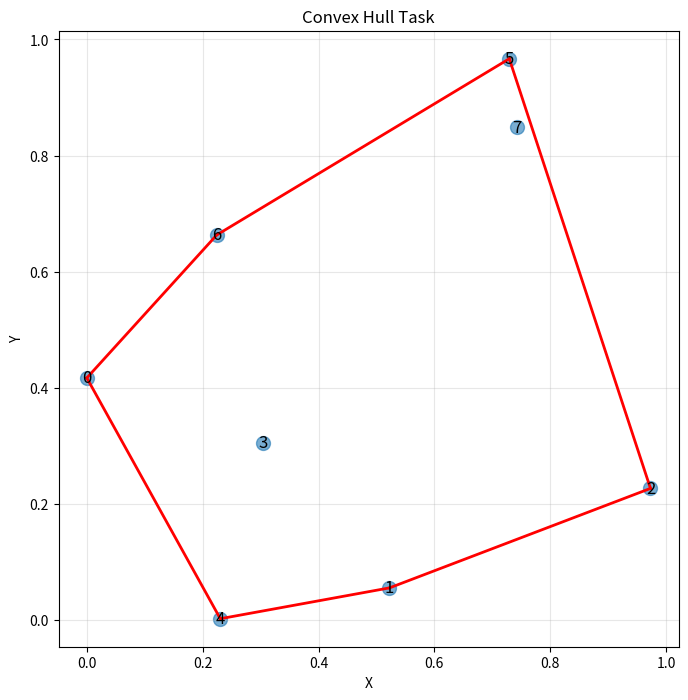
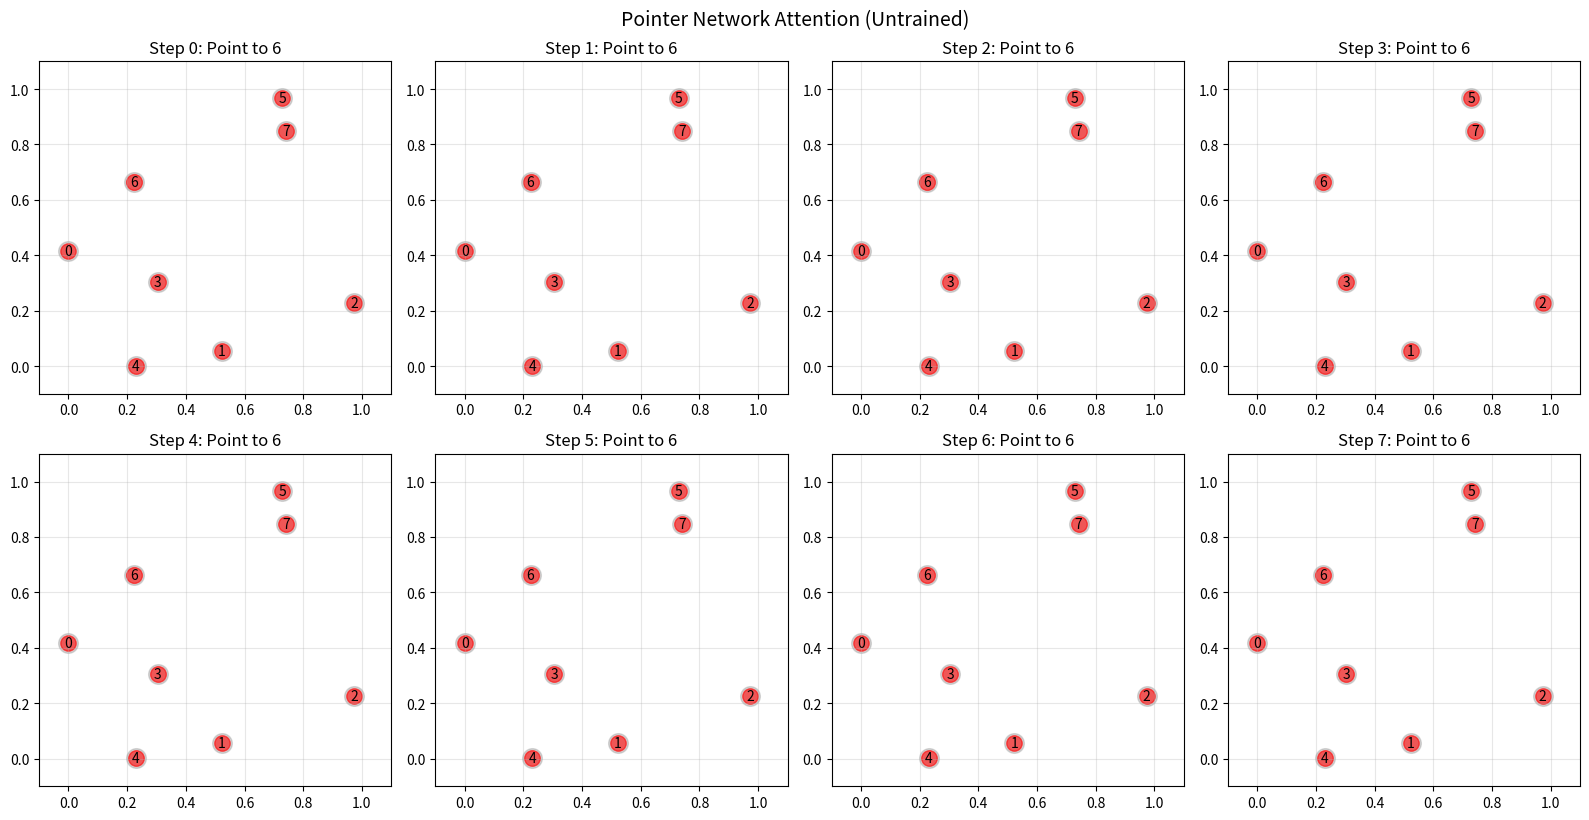
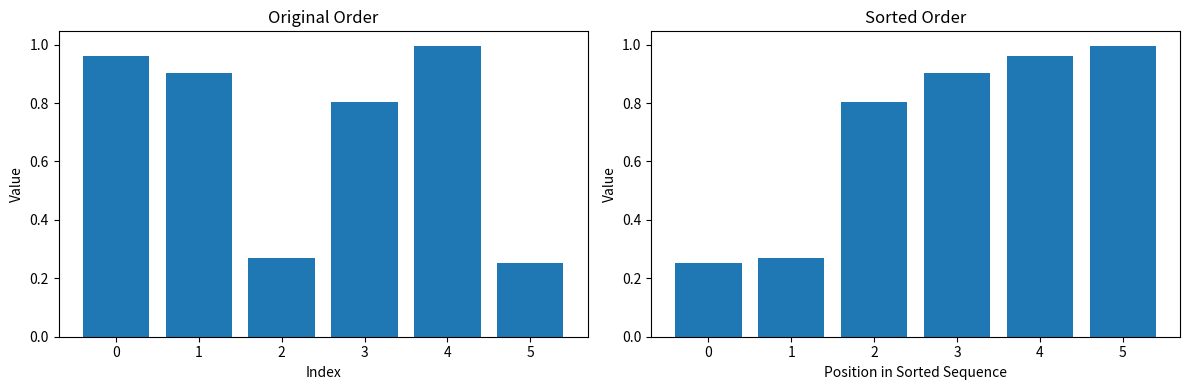

Python code for these plots, in order:
import numpy as np
import matplotlib.pyplot as plt
from scipy.spatial import ConvexHull

np.random.seed(42)

def softmax(x, axis=-1):
    """Stable softmax"""
    x_max = np.max(x, axis=axis, keepdims=True)
    exp_x = np.exp(x - x_max)
    return exp_x / np.sum(exp_x, axis=axis, keepdims=True)

class PointerAttention:
    def __init__(self, hidden_size):
        self.hidden_size = hidden_size
        
        # Attention parameters
        self.W1 = np.random.randn(hidden_size, hidden_size) * 0.1
        self.W2 = np.random.randn(hidden_size, hidden_size) * 0.1
        self.v = np.random.randn(hidden_size, 1) * 0.1
    
    def forward(self, encoder_states, decoder_state):
        """
        Compute attention scores over input elements
        
        encoder_states: (seq_len, hidden_size) - encoded input
        decoder_state: (hidden_size, 1) - current decoder state
        
        Returns:
        probs: (seq_len, 1) - pointer distribution over inputs
        """
        seq_len = encoder_states.shape[0]
        
        # Compute attention scores
        scores = []
        for i in range(seq_len):
            # e_i = v^T * tanh(W1*encoder_state + W2*decoder_state)
            encoder_proj = np.dot(self.W1, encoder_states[i:i+1].T)
            decoder_proj = np.dot(self.W2, decoder_state)
            score = np.dot(self.v.T, np.tanh(encoder_proj + decoder_proj))
            scores.append(score[0, 0])
        
        scores = np.array(scores).reshape(-1, 1)
        
        # Softmax to get probabilities
        probs = softmax(scores, axis=0)
        
        return probs, scores

# Test attention
hidden_size = 32
attention = PointerAttention(hidden_size)

# Dummy encoder states and decoder state
seq_len = 5
encoder_states = np.random.randn(seq_len, hidden_size)
decoder_state = np.random.randn(hidden_size, 1)

probs, scores = attention.forward(encoder_states, decoder_state)
print(f"Pointer Network Attention initialized")
print(f"Attention probabilities sum: {probs.sum():.4f}")
print(f"Probabilities shape: {probs.shape}")

class PointerNetwork:
    def __init__(self, input_size, hidden_size):
        self.input_size = input_size
        self.hidden_size = hidden_size
        
        # Encoder (simple RNN)
        self.encoder_Wx = np.random.randn(hidden_size, input_size) * 0.1
        self.encoder_Wh = np.random.randn(hidden_size, hidden_size) * 0.1
        self.encoder_b = np.zeros((hidden_size, 1))
        
        # Decoder (RNN)
        self.decoder_Wx = np.random.randn(hidden_size, input_size) * 0.1
        self.decoder_Wh = np.random.randn(hidden_size, hidden_size) * 0.1
        self.decoder_b = np.zeros((hidden_size, 1))
        
        # Pointer mechanism
        self.attention = PointerAttention(hidden_size)
    
    def encode(self, inputs):
        """
        Encode input sequence
        inputs: list of (input_size, 1) vectors
        """
        h = np.zeros((self.hidden_size, 1))
        encoder_states = []
        
        for x in inputs:
            h = np.tanh(
                np.dot(self.encoder_Wx, x) + 
                np.dot(self.encoder_Wh, h) + 
                self.encoder_b
            )
            encoder_states.append(h.flatten())
        
        return np.array(encoder_states), h
    
    def decode_step(self, x, h, encoder_states):
        """
        Single decoder step
        """
        # Update decoder hidden state
        h = np.tanh(
            np.dot(self.decoder_Wx, x) + 
            np.dot(self.decoder_Wh, h) + 
            self.decoder_b
        )
        
        # Compute pointer distribution
        probs, scores = self.attention.forward(encoder_states, h)
        
        return probs, h, scores
    
    def forward(self, inputs, targets=None):
        """
        Full forward pass
        """
        # Encode inputs
        encoder_states, h = self.encode(inputs)
        
        # Decode (pointing to inputs)
        output_probs = []
        output_indices = []
        
        # Start token (use mean of inputs)
        x = np.mean([inp for inp in inputs], axis=0)
        
        for step in range(len(inputs)):
            probs, h, scores = self.decode_step(x, h, encoder_states)
            output_probs.append(probs)
            
            # Sample pointer
            ptr_idx = np.argmax(probs)
            output_indices.append(ptr_idx)
            
            # Next input is the pointed element
            x = inputs[ptr_idx]
        
        return output_indices, output_probs

print("Pointer Network architecture created")

def generate_convex_hull_data(num_samples=20, num_points=10):
    """
    Generate random 2D points and their convex hull order
    """
    data = []
    
    for _ in range(num_samples):
        # Generate random points
        points = np.random.rand(num_points, 2)
        
        # Compute convex hull
        try:
            hull = ConvexHull(points)
            hull_indices = hull.vertices.tolist()
            
            # Convert points to input format
            inputs = [points[i:i+1].T for i in range(num_points)]
            
            data.append({
                'points': points,
                'inputs': inputs,
                'hull_indices': hull_indices
            })
        except:
            # Skip degenerate cases
            continue
    
    return data

# Generate data
convex_hull_data = generate_convex_hull_data(num_samples=10, num_points=8)
print(f"Generated {len(convex_hull_data)} convex hull examples")

# Visualize example
example = convex_hull_data[0]
points = example['points']
hull_indices = example['hull_indices']

plt.figure(figsize=(8, 8))
plt.scatter(points[:, 0], points[:, 1], s=100, alpha=0.6)

# Draw convex hull
for i in range(len(hull_indices)):
    start = hull_indices[i]
    end = hull_indices[(i + 1) % len(hull_indices)]
    plt.plot([points[start, 0], points[end, 0]], 
             [points[start, 1], points[end, 1]], 
             'r-', linewidth=2)

# Label points
for i, (x, y) in enumerate(points):
    plt.text(x, y, str(i), fontsize=12, ha='center', va='center')

plt.title('Convex Hull Task')
plt.xlabel('X')
plt.ylabel('Y')
plt.grid(True, alpha=0.3)
plt.axis('equal')
plt.show()

print(f"\nConvex hull order: {hull_indices}")

# Create pointer network
ptr_net = PointerNetwork(input_size=2, hidden_size=32)

# Test on example
test_example = convex_hull_data[0]
inputs = test_example['inputs']
true_hull = test_example['hull_indices']

# Forward pass (untrained)
predicted_indices, probs = ptr_net.forward(inputs)

print("Untrained Pointer Network:")
print(f"True convex hull order: {true_hull}")
print(f"Predicted order: {predicted_indices}")

# Visualize attention at each step
fig, axes = plt.subplots(2, 4, figsize=(16, 8))
axes = axes.flatten()

for step in range(min(8, len(probs))):
    ax = axes[step]
    
    # Plot points
    ax.scatter(points[:, 0], points[:, 1], s=200, alpha=0.3, c='gray')
    
    # Highlight attention weights
    attention_weights = probs[step].flatten()
    for i, (x, y) in enumerate(points):
        ax.scatter(x, y, s=1000*attention_weights[i], alpha=0.6, c='red')
        ax.text(x, y, str(i), fontsize=10, ha='center', va='center')
    
    ax.set_title(f'Step {step}: Point to {predicted_indices[step]}')
    ax.set_xlim(-0.1, 1.1)
    ax.set_ylim(-0.1, 1.1)
    ax.grid(True, alpha=0.3)

plt.tight_layout()
plt.suptitle('Pointer Network Attention (Untrained)', y=1.02, fontsize=14)
plt.show()

def generate_sorting_data(num_samples=50, seq_len=5):
    """
    Generate random sequences and their sorted order
    """
    data = []
    
    for _ in range(num_samples):
        # Random values
        values = np.random.rand(seq_len)
        
        # Sorted indices
        sorted_indices = np.argsort(values).tolist()
        
        # Convert to input format (1D values)
        inputs = [np.array([[v]]) for v in values]
        
        data.append({
            'values': values,
            'inputs': inputs,
            'sorted_indices': sorted_indices
        })
    
    return data

# Generate sorting data
sort_data = generate_sorting_data(num_samples=20, seq_len=6)

# Test example
example = sort_data[0]
print("Sorting Task Example:")
print(f"Values: {example['values']}")
print(f"Sorted order (indices): {example['sorted_indices']}")
print(f"Sorted values: {example['values'][example['sorted_indices']]}")

# Visualize
plt.figure(figsize=(12, 4))
plt.subplot(1, 2, 1)
plt.bar(range(len(example['values'])), example['values'])
plt.title('Original Order')
plt.xlabel('Index')
plt.ylabel('Value')

plt.subplot(1, 2, 2)
sorted_vals = example['values'][example['sorted_indices']]
plt.bar(range(len(sorted_vals)), sorted_vals)
plt.title('Sorted Order')
plt.xlabel('Position in Sorted Sequence')
plt.ylabel('Value')

plt.tight_layout()
plt.show()